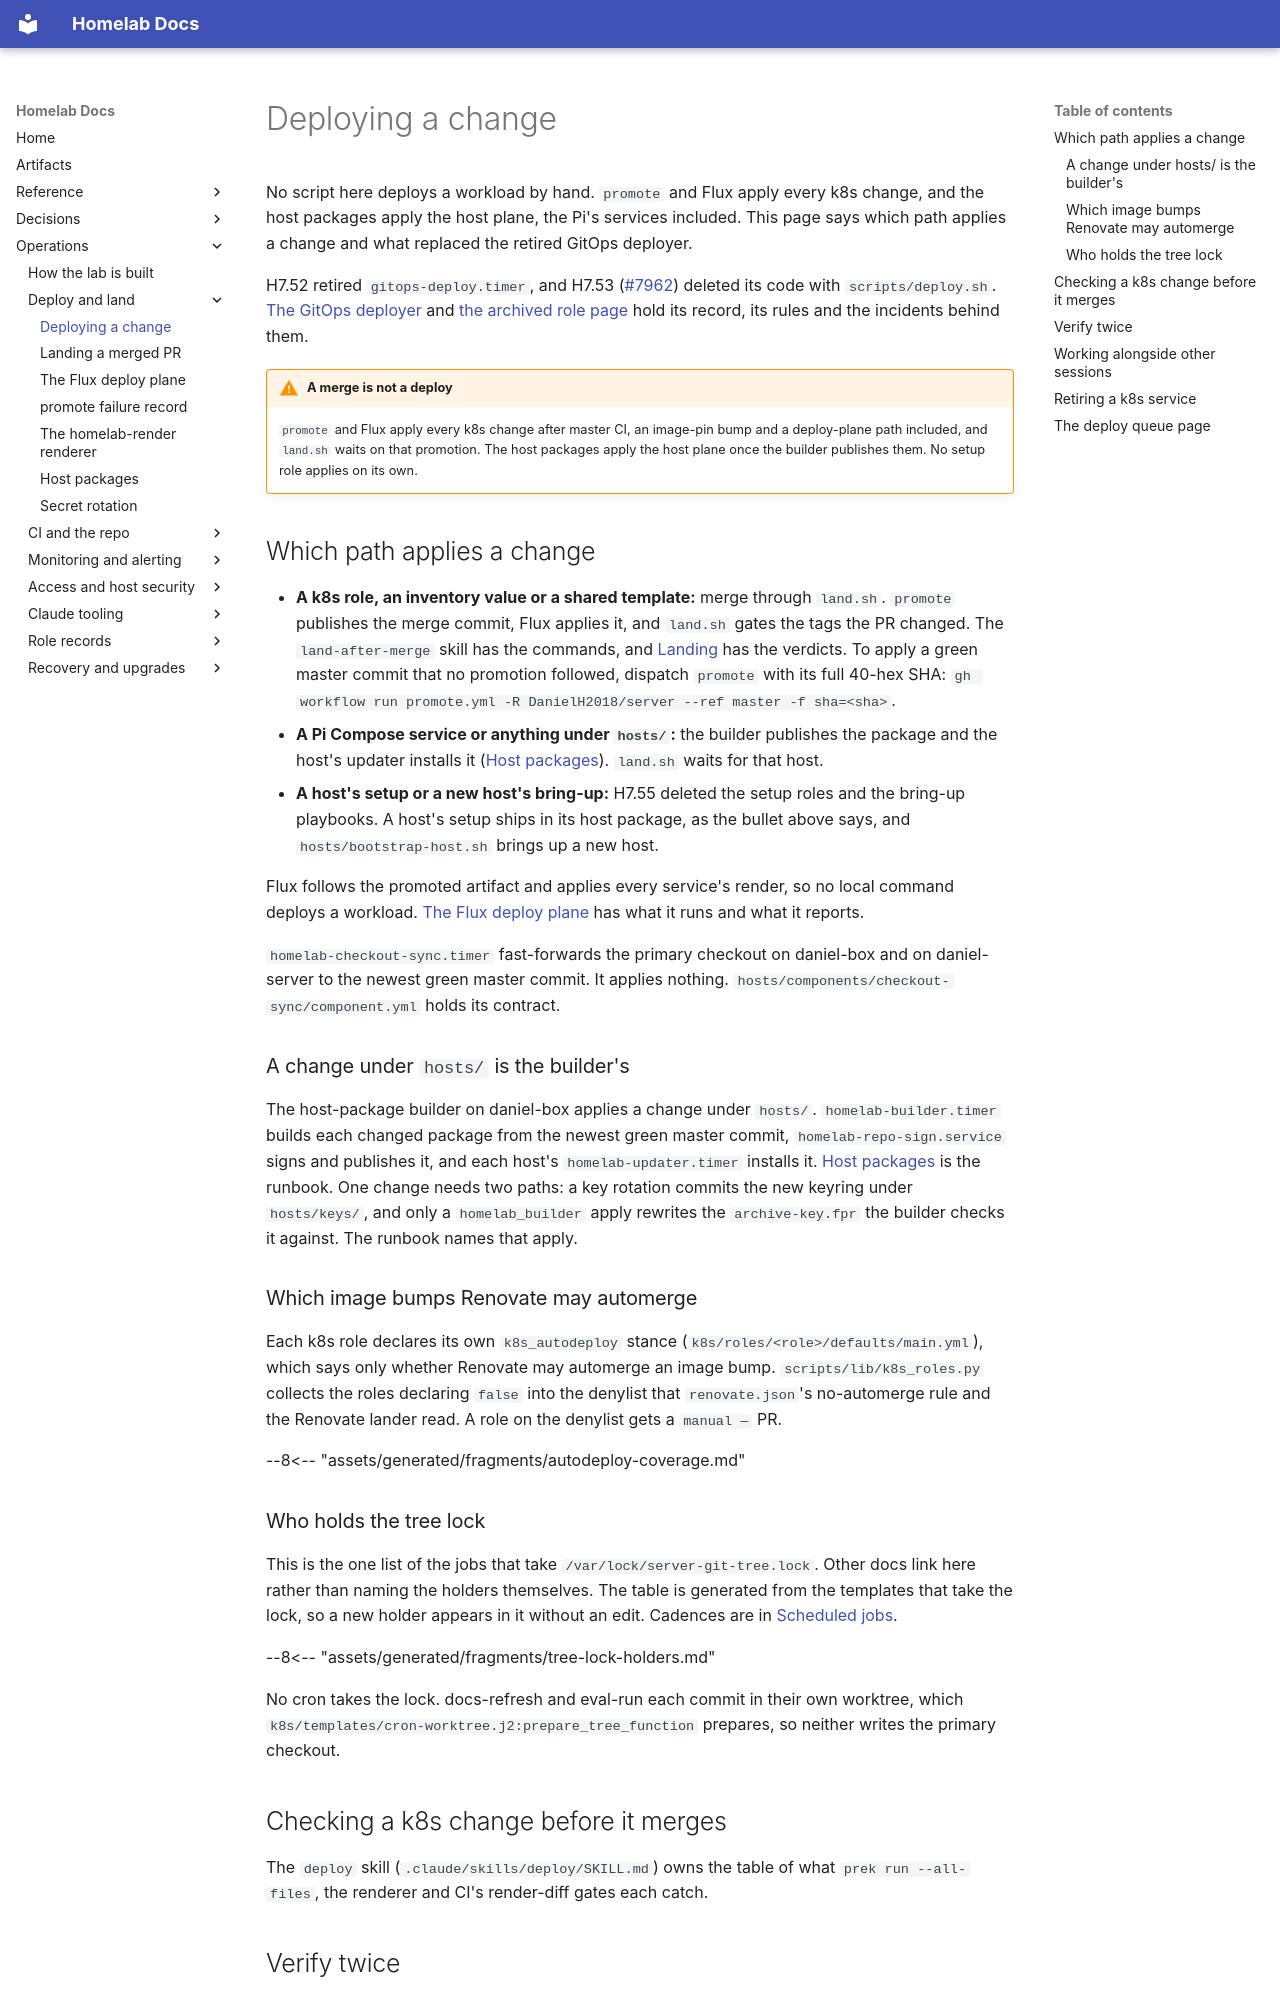

repository: DanielH2018/server · page: deploying/index.html · generator: mkdocs

# Deploying a change

No script here deploys a workload by hand. `promote` and Flux apply every k8s change, and the
host packages apply the host plane, the Pi's services included. This page says which path
applies a change and what replaced the retired GitOps deployer.

H7.52 retired `gitops-deploy.timer`, and H7.53
([#7962](https://github.com/DanielH2018/server/issues/7962)) deleted its code with
`scripts/deploy.sh`. [The GitOps deployer](archive/gitops-deployer.md) and
[the archived role page](archive/gitops-deploy-role.md) hold its record, its rules and the
incidents behind them.

!!! warning "A merge is not a deploy"
    `promote` and Flux apply every k8s change after master CI, an image-pin bump and a
    deploy-plane path included, and `land.sh` waits on that promotion. The host packages apply
    the host plane once the builder publishes them. No setup role applies on its own.

## Which path applies a change

- **A k8s role, an inventory value or a shared template:** merge through `land.sh`. `promote`
  publishes the merge commit, Flux applies it, and `land.sh` gates the tags the PR changed. The
  `land-after-merge` skill has the commands, and [Landing](landing.md) has the verdicts. To apply
  a green master commit that no promotion followed, dispatch `promote` with its full 40-hex SHA:
  `gh workflow run promote.yml -R DanielH2018/server --ref master -f sha=<sha>`.
- **A Pi Compose service or anything under `hosts/`:** the builder publishes the package and the
  host's updater installs it ([Host packages](host-packages.md)). `land.sh` waits for that host.
- **A host's setup or a new host's bring-up:** H7.55 deleted the setup roles and the bring-up
  playbooks. A host's setup ships in its host package, as the bullet above says, and
  `hosts/bootstrap-host.sh` brings up a new host.

Flux follows the promoted artifact and applies every service's render, so no local command
deploys a workload. [The Flux deploy plane](flux-deploy-plane.md) has what it runs and what it
reports.

`homelab-checkout-sync.timer` fast-forwards the primary checkout on daniel-box and on
daniel-server to the newest green master commit. It applies nothing. `hosts/components/checkout-sync/component.yml` holds its
contract.

### A change under `hosts/` is the builder's

The host-package builder on daniel-box applies a change under `hosts/`.
`homelab-builder.timer` builds each changed package from the newest green master commit,
`homelab-repo-sign.service` signs and publishes it, and each host's `homelab-updater.timer`
installs it. [Host packages](host-packages.md) is the runbook. One change needs two paths: a
key rotation commits the new keyring under `hosts/keys/`, and only a `homelab_builder` apply
rewrites the `archive-key.fpr` the builder checks it against. The runbook names that apply.

### Which image bumps Renovate may automerge

Each k8s role declares its own `k8s_autodeploy` stance
(`k8s/roles/<role>/defaults/main.yml`), which says only whether Renovate may automerge
an image bump. `scripts/lib/k8s_roles.py` collects the roles declaring `false` into the
denylist that `renovate.json`'s no-automerge rule and the Renovate lander read. A role on the
denylist gets a `manual —` PR.

<!-- Generated from k8s_autodeploy_counts.py, which reads every role's own declaration; edit
     the role's defaults/main.yml, not this table. -->
--8<-- "assets/generated/fragments/autodeploy-coverage.md"

### Who holds the tree lock

This is the one list of the jobs that take `/var/lock/server-git-tree.lock`. Other docs link
here rather than naming the holders themselves. The table is generated from the templates that
take the lock, so a new holder appears in it without an edit. Cadences are in
[Scheduled jobs](reference/crons.md).

--8<-- "assets/generated/fragments/tree-lock-holders.md"

No cron takes the lock. docs-refresh and eval-run each commit in their own worktree,
which `k8s/templates/cron-worktree.j2:prepare_tree_function` prepares, so neither writes the
primary checkout.

## Checking a k8s change before it merges

The `deploy` skill (`.claude/skills/deploy/SKILL.md`) owns the table of what `prek run --all-files`,
the renderer and CI's render-diff gates each catch.
